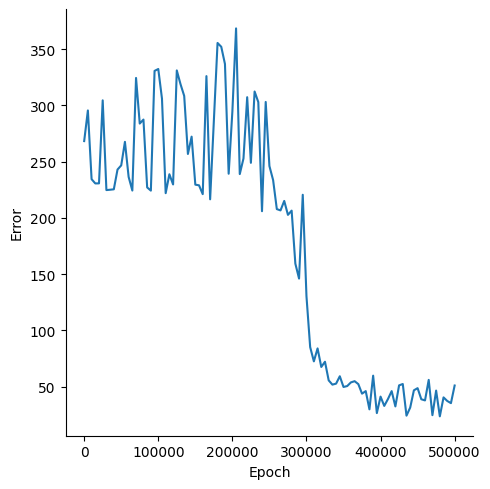

Data behind this chart, as committed beside it:
, Epoch, Error
0, 0, 268.3
1, 5000, 295.5
2, 10000, 234.5
3, 15000, 230.7
4, 20000, 230.7
5, 25000, 304.5
6, 30000, 224.8
7, 35000, 225.1
8, 40000, 225.4
9, 45000, 243
10, 50000, 246.7
11, 55000, 267.6
12, 60000, 236.5
13, 65000, 224.4
14, 70000, 324.4
15, 75000, 283.9
16, 80000, 287.4
17, 85000, 227.1
18, 90000, 224.3
19, 95000, 330.7
20, 100000, 332.4
21, 105000, 306.1
22, 110000, 222
23, 115000, 238.8
24, 120000, 229.8
25, 125000, 331.1
26, 130000, 318.9
27, 135000, 308.5
28, 140000, 256.9
29, 145000, 272.2
30, 150000, 229.6
31, 155000, 229
32, 160000, 221.1
33, 165000, 326.1
34, 170000, 216.6
35, 175000, 286.1
36, 180000, 355.5
37, 185000, 352.1
38, 190000, 336.9
39, 195000, 239.3
40, 200000, 294.5
41, 205000, 368.5
42, 210000, 239
43, 215000, 252.8
44, 220000, 307.3
45, 225000, 249
46, 230000, 312.4
47, 235000, 303
48, 240000, 206
49, 245000, 303.1
50, 250000, 246.1
51, 255000, 233.6
52, 260000, 207.9
53, 265000, 206.7
54, 270000, 215.1
55, 275000, 202.7
56, 280000, 206.5
57, 285000, 159.4
58, 290000, 146.1
59, 295000, 220.6
... 41 more rows
